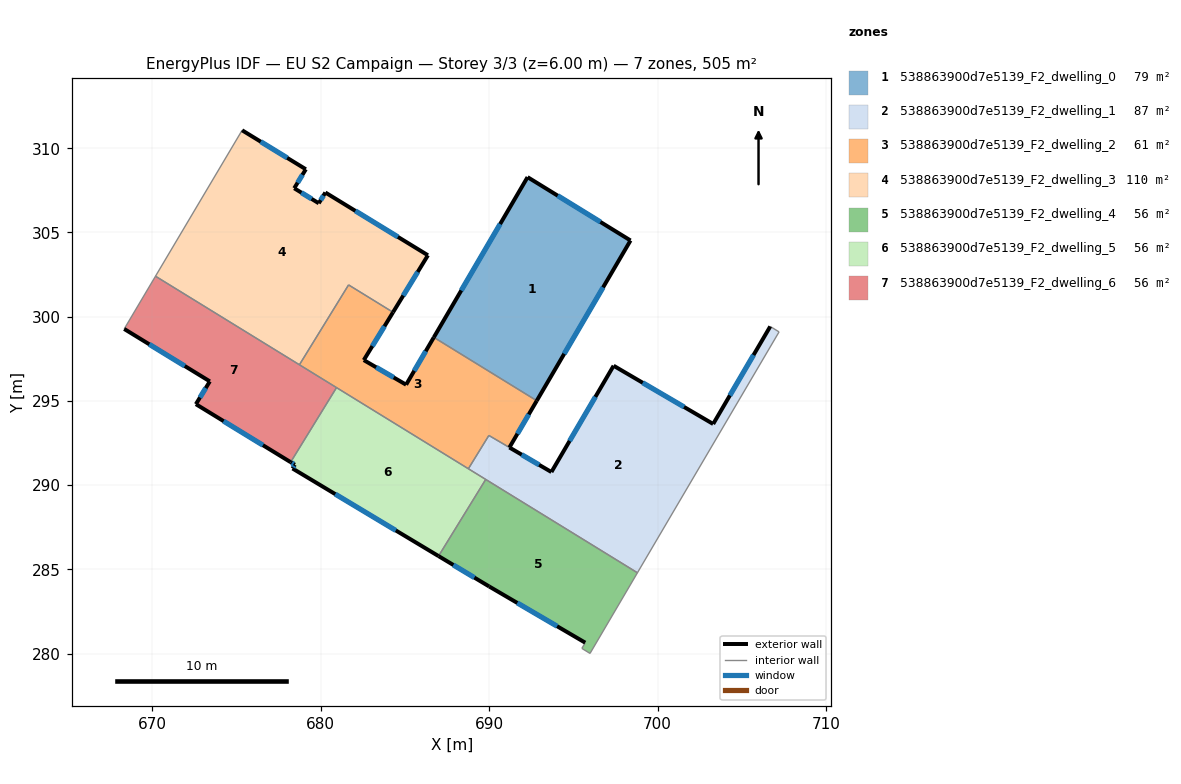
=== STOREY PLAN SPEC (per zone: floor XY polygon, exterior-wall plan segments, windows/doors) ===
zone 1: 538863900d7e5139_F2_dwelling_0  (79.1 m²)
  floor: (698.40, 304.53) (692.83, 295.01) (686.72, 298.77) (692.28, 308.29)
  exterior wall: (692.28, 308.29) – (686.72, 298.77)  [11.0 m]
    window: (690.66, 305.50) – (688.35, 301.56)  [5.7 m²]
  exterior wall: (698.40, 304.53) – (692.28, 308.29)  [7.2 m]
    window: (696.61, 305.63) – (694.07, 307.19)  [3.7 m²]
  exterior wall: (692.83, 295.01) – (698.40, 304.53)  [11.0 m]
    window: (694.46, 297.80) – (696.77, 301.74)  [5.7 m²]
  interior walls: 1
zone 2: 538863900d7e5139_F2_dwelling_1  (87.3 m²)
  floor: (707.21, 299.10) (698.81, 284.80) (688.77, 290.97) (689.99, 292.95) (693.70, 290.78) (697.39, 297.09) (703.30, 293.63) (706.69, 299.42)
  exterior wall: (697.39, 297.09) – (693.70, 290.78)  [7.3 m]
    window: (696.31, 295.24) – (694.78, 292.62)  [3.8 m²]
  exterior wall: (703.30, 293.63) – (697.39, 297.09)  [6.8 m]
    window: (701.57, 294.64) – (699.12, 296.08)  [3.5 m²]
  exterior wall: (706.69, 299.42) – (703.30, 293.63)  [6.7 m]
    window: (705.70, 297.73) – (704.29, 295.33)  [3.5 m²]
  exterior wall: (693.70, 290.78) – (691.21, 292.24)  [2.9 m]
    window: (692.97, 291.20) – (691.94, 291.81)  [1.5 m²]
  interior walls: 6
zone 3: 538863900d7e5139_F2_dwelling_2  (60.6 m²)
  floor: (686.72, 298.77) (692.83, 295.01) (691.21, 292.24) (689.99, 292.95) (688.77, 290.97) (678.74, 297.15) (681.66, 301.89) (684.30, 300.26) (682.56, 297.42) (685.07, 295.96)
  exterior wall: (682.56, 297.42) – (684.30, 300.26)  [3.3 m]
    window: (683.07, 298.25) – (683.79, 299.43)  [1.7 m²]
  exterior wall: (685.07, 295.96) – (682.56, 297.42)  [2.9 m]
    window: (684.34, 296.39) – (683.30, 297.00)  [1.5 m²]
  exterior wall: (686.72, 298.77) – (685.07, 295.96)  [3.3 m]
    window: (686.24, 297.95) – (685.55, 296.79)  [1.7 m²]
  exterior wall: (691.21, 292.24) – (692.83, 295.01)  [3.2 m]
    window: (691.68, 293.05) – (692.35, 294.20)  [1.7 m²]
  interior walls: 7
zone 4: 538863900d7e5139_F2_dwelling_3  (109.7 m²)
  floor: (680.28, 307.37) (686.37, 303.65) (684.30, 300.26) (681.66, 301.89) (678.74, 297.15) (670.19, 302.40) (675.34, 311.07) (679.12, 308.75) (678.43, 307.63) (679.89, 306.73)
  exterior wall: (686.37, 303.65) – (680.28, 307.37)  [7.1 m]
    window: (684.59, 304.74) – (682.06, 306.28)  [3.7 m²]
  exterior wall: (684.30, 300.26) – (686.37, 303.65)  [4.0 m]
    window: (684.90, 301.25) – (685.76, 302.66)  [2.0 m²]
  exterior wall: (679.12, 308.75) – (675.34, 311.07)  [4.4 m]
    window: (678.01, 309.43) – (676.44, 310.39)  [2.3 m²]
  exterior wall: (678.43, 307.63) – (679.12, 308.75)  [1.3 m]
    window: (678.63, 307.96) – (678.92, 308.42)  [0.7 m²]
  exterior wall: (679.89, 306.73) – (678.43, 307.63)  [1.7 m]
    window: (679.46, 307.00) – (678.86, 307.36)  [0.9 m²]
  exterior wall: (680.28, 307.37) – (679.89, 306.73)  [0.7 m]
    window: (680.16, 307.19) – (680.00, 306.92)  [0.4 m²]
  interior walls: 4
zone 5: 538863900d7e5139_F2_dwelling_4  (56.1 m²)
  floor: (698.81, 284.80) (695.99, 280.01) (695.51, 280.31) (695.71, 280.65) (690.00, 283.98) (687.00, 285.79) (689.80, 290.34)
  exterior wall: (687.00, 285.79) – (690.00, 283.98)  [3.5 m]
    window: (687.88, 285.26) – (689.12, 284.51)  [1.8 m²]
  exterior wall: (690.00, 283.98) – (695.71, 280.65)  [6.6 m]
    window: (691.67, 283.01) – (694.04, 281.62)  [3.4 m²]
  interior walls: 5
zone 6: 538863900d7e5139_F2_dwelling_5  (56.1 m²)
  floor: (689.80, 290.34) (687.00, 285.79) (678.33, 290.99) (678.47, 291.21) (678.22, 291.36) (680.94, 295.79)
  exterior wall: (678.33, 290.99) – (687.00, 285.79)  [10.1 m]
    window: (680.87, 289.47) – (684.46, 287.31)  [5.2 m²]
  exterior wall: (678.47, 291.21) – (678.33, 290.99)  [0.3 m]
    window: (678.43, 291.15) – (678.37, 291.05)  [0.1 m²]
  exterior wall: (678.22, 291.36) – (678.47, 291.21)  [0.3 m]
    window: (678.29, 291.32) – (678.39, 291.26)  [0.2 m²]
  interior walls: 4
zone 7: 538863900d7e5139_F2_dwelling_6  (56.1 m²)
  floor: (680.94, 295.79) (678.22, 291.36) (672.59, 294.81) (673.42, 296.16) (668.34, 299.27) (670.19, 302.40)
  exterior wall: (672.59, 294.81) – (678.22, 291.36)  [6.6 m]
    window: (674.24, 293.80) – (676.57, 292.37)  [3.4 m²]
  exterior wall: (673.42, 296.16) – (672.59, 294.81)  [1.6 m]
    window: (673.18, 295.76) – (672.83, 295.20)  [0.8 m²]
  exterior wall: (668.34, 299.27) – (673.42, 296.16)  [6.0 m]
    window: (669.82, 298.36) – (671.93, 297.07)  [3.1 m²]
  interior walls: 4

=== DERIVED (storey summary) ===
Building: EU S2 Campaign
Storey: 3 of 3  (floor level z = 6.00 m)
Storey gross floor area: 505.0 m²
Zones on this storey: 7
  - 538863900d7e5139_F2_dwelling_0: floor 79.1 m²; exterior wall 29.2 m (87.7 m²); 3 window(s) 15.1 m²; WWR 17.2%
  - 538863900d7e5139_F2_dwelling_1: floor 87.3 m²; exterior wall 23.8 m (71.3 m²); 4 window(s) 12.3 m²; WWR 17.2%
  - 538863900d7e5139_F2_dwelling_2: floor 60.6 m²; exterior wall 12.7 m (38.1 m²); 4 window(s) 6.6 m²; WWR 17.2%
  - 538863900d7e5139_F2_dwelling_3: floor 109.7 m²; exterior wall 19.3 m (58.0 m²); 6 window(s) 10.0 m²; WWR 17.2%
  - 538863900d7e5139_F2_dwelling_4: floor 56.1 m²; exterior wall 10.1 m (30.3 m²); 2 window(s) 5.2 m²; WWR 17.2%
  - 538863900d7e5139_F2_dwelling_5: floor 56.1 m²; exterior wall 10.7 m (32.0 m²); 3 window(s) 5.5 m²; WWR 17.2%
  - 538863900d7e5139_F2_dwelling_6: floor 56.1 m²; exterior wall 14.1 m (42.4 m²); 3 window(s) 7.3 m²; WWR 17.2%
Zone adjacency (shared interzone walls):
  - 538863900d7e5139_F2_dwelling_0 ↔ 538863900d7e5139_F2_dwelling_2
  - 538863900d7e5139_F2_dwelling_1 ↔ 538863900d7e5139_F2_dwelling_2
  - 538863900d7e5139_F2_dwelling_1 ↔ 538863900d7e5139_F2_dwelling_4
  - 538863900d7e5139_F2_dwelling_1 ↔ 538863900d7e5139_F2_dwelling_5
  - 538863900d7e5139_F2_dwelling_2 ↔ 538863900d7e5139_F2_dwelling_3
  - 538863900d7e5139_F2_dwelling_2 ↔ 538863900d7e5139_F2_dwelling_5
  - 538863900d7e5139_F2_dwelling_2 ↔ 538863900d7e5139_F2_dwelling_6
  - 538863900d7e5139_F2_dwelling_3 ↔ 538863900d7e5139_F2_dwelling_6
  - 538863900d7e5139_F2_dwelling_4 ↔ 538863900d7e5139_F2_dwelling_5
  - 538863900d7e5139_F2_dwelling_5 ↔ 538863900d7e5139_F2_dwelling_6